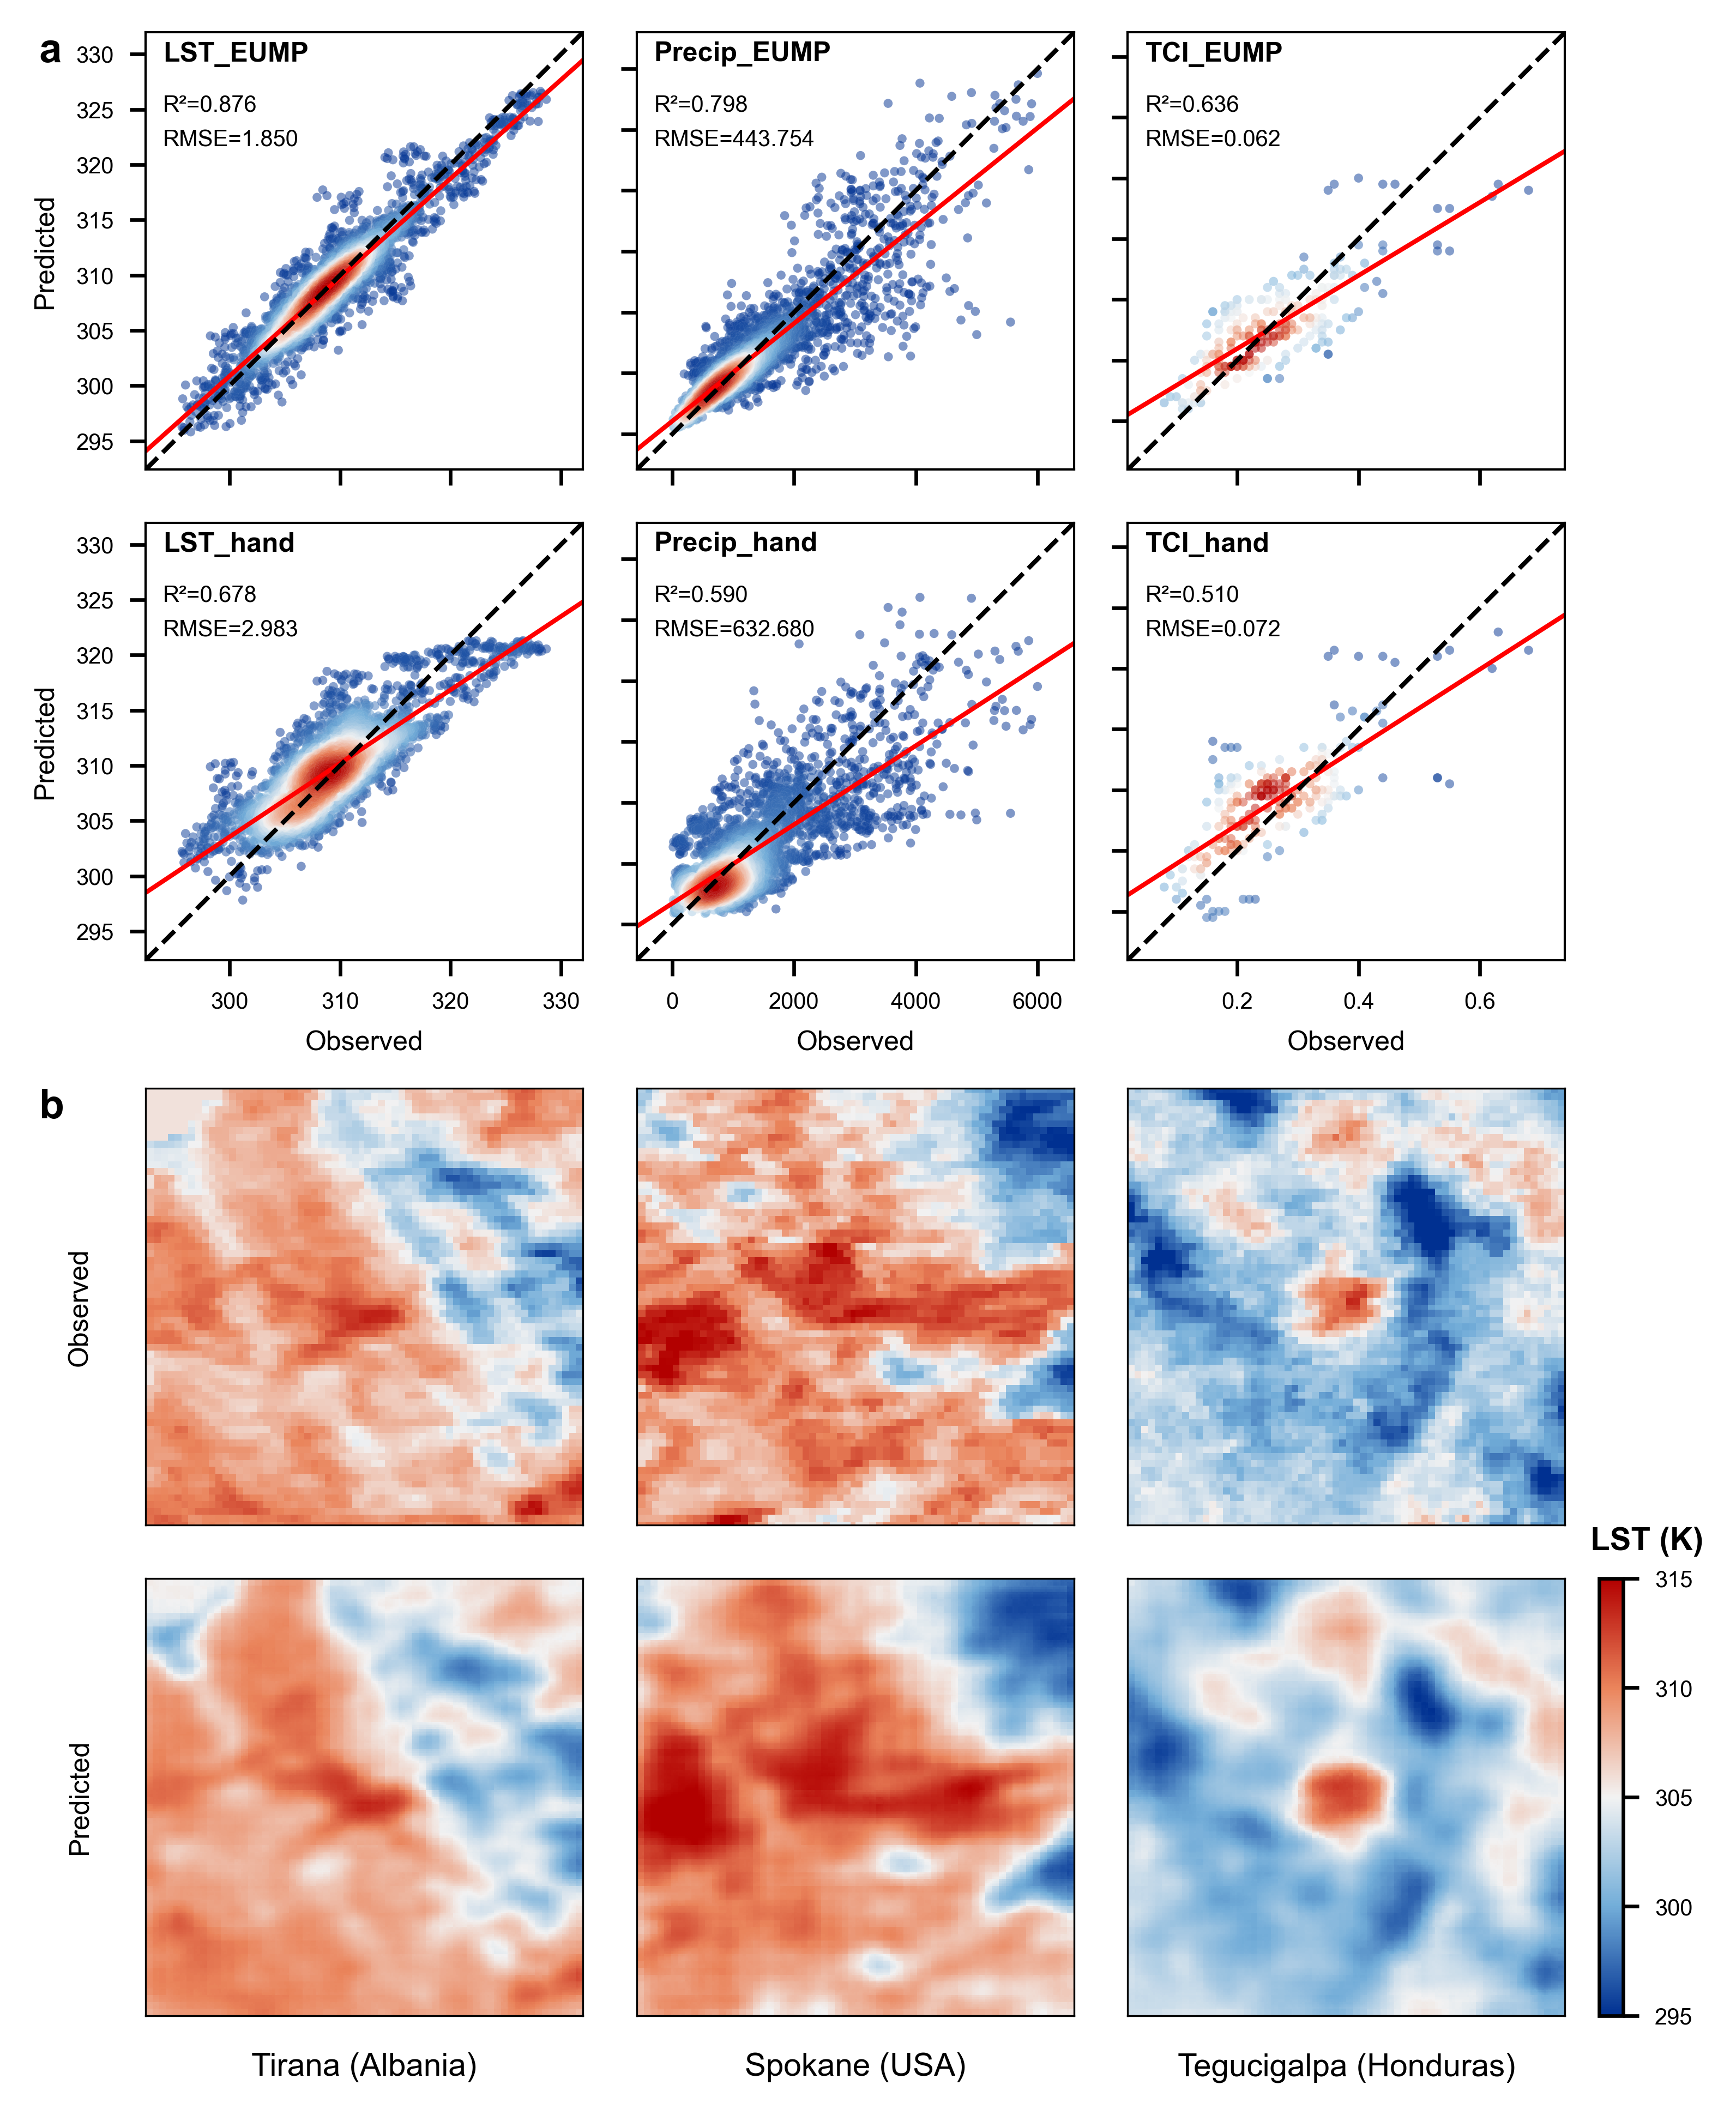

The Python source for this figure:
import numpy as np
import pickle
import matplotlib.pyplot as plt
from matplotlib.colors import LinearSegmentedColormap
from matplotlib.gridspec import GridSpec
from scipy.stats import linregress, gaussian_kde
from sklearn.metrics import r2_score
from skimage.metrics import structural_similarity as ssim
from matplotlib.cm import ScalarMappable

class RemapNumpyUnpickler(pickle.Unpickler):
    def find_class(self, module, name):
        # Map NumPy 2.x internal path back to 1.x
        if module.startswith("numpy._core"):
            module = module.replace("numpy._core", "numpy.core", 1)
        return super().find_class(module, name)

#%%
# -------- config --------
VMIN = 295
VMAX = 315
LST_MEAN = 15285.875487117819 * 0.02
LST_STD = 382.0982046523313 * 0.02
plt.rcParams.update({"font.family": "Arial", "font.size": 7})
SC_CMAP = LinearSegmentedColormap.from_list("custom", ['#5A6CCA', "#9FC2DE"], 256)
SC_CMAP = 'viridis'
SC_CMAP = 'RdBu_r'

# Define custom red–white–blue colormap
colors = [
    (0.00, 0.19, 0.57),  # deep blue (cooling)
    (0.45, 0.68, 0.85),  # light blue
    (0.95, 0.95, 0.95),  # white (neutral)
    (0.92, 0.52, 0.36),  # light red
    (0.70, 0.00, 0.00)   # deep red (warming)
]

SC_CMAP = LinearSegmentedColormap.from_list("temp_change", colors, N=256)

# -------- utilities --------
def rmse(a, b): 
    return np.sqrt(np.mean((a - b) ** 2))


# -------- load --------
npz = np.load("images_test.npz")
gt_all = npz["gt"] * LST_STD + LST_MEAN
hand_all = npz["mlp"] * LST_STD + LST_MEAN
embd_all = npz["deep"] * LST_STD + LST_MEAN 


with open("scatter_plot_data_v4.pkl", "rb") as f:
    # scatter = pickle.load(f)
    scatter = RemapNumpyUnpickler(f).load()

# city id list and selected
# city_id_list = [20, 1059, 221, 1009, 5, 168, 423, 51, 94, 785, 495, 216, 782, 968, 652, 339, 548, 475, 5, 142, 261]
test_city_id_list = [72, 568, 211, 59, 183, 446, 79, 495, 216]
selected_cities = [446, 59, 79]
selected_citie_names = ['Tirana (Albania)','Spokane (USA)','Tegucigalpa (Honduras)']

def city_idx(cid):
    return test_city_id_list.index(cid)

sel_idx = [city_idx(c) for c in selected_cities]

all_vals = []
for i in sel_idx:
    vals = np.concatenate([gt_all[i].ravel(), hand_all[i].ravel(), embd_all[i].ravel()])
    vals = vals[~np.isnan(vals)]
    all_vals.append(vals)

# 合并成一个一维数组
all_vals = np.concatenate(all_vals)

# 绘制直方图
# plt.figure(figsize=(8, 5))
# plt.hist(all_vals, bins=100, color='skyblue', edgecolor='black', alpha=0.7)
# plt.title('Histogram of All Values (gt + hand + embd)')
# plt.xlabel('Value')
# plt.ylabel('Frequency')
# plt.grid(True, linestyle='--', alpha=0.5)
# plt.tight_layout()
# plt.show()
# exit(0)

# -------- figure layout --------
# 修改 GridSpec 为 6 行 5 列，最后一列用于 color bar
fig = plt.figure(figsize=(15 / 2.54, 20 / 2.54), dpi=600)
gs = GridSpec(5, 4, figure=fig, 
              height_ratios=[1, 1, 0.05, 1, 1],
              width_ratios=[1, 1, 1, 0.05],  # 前4列为图像/散点，最后1列窄条用于 colorbar
              hspace=0.15, wspace=0.04)

# keys/titles for scatter (keep same order)
keys = ['lst_embd', 'precip_embd', 'congestion_embd', 'lst_hand', 'precip_hand', 'congestion_hand']
# titles = ['a: LST EUMP', 'b: UHI EUMP', 'c: Precip EUMP', 'd: Congestion EUMP', 'e: LST hand', 'f: UHI hand', 'g: Precip hand', 'h: Congestion hand']
titles = ['LST_EUMP', 'Precip_EUMP', 'TCI_EUMP', 'LST_hand', 'Precip_hand', 'TCI_hand']

# -------- top: 2x4 scatter plots --------
for i, (k, t) in enumerate(zip(keys, titles)):
    ax = fig.add_subplot(gs[i // 3, i % 3]) 
    entry = scatter[k]
    y = np.asarray(entry['y'])
    yhat = np.asarray(entry['y_hat'])
    n = min(len(y), len(yhat))
    y, yhat = y[:n], yhat[:n]
    R2 = r2_score(y, yhat)
    RMSE = rmse(y, yhat)
    dmin, dmax = float(min(y.min(), yhat.min())), float(max(y.max(), yhat.max()))
    span = (dmax - dmin) if dmax > dmin else 1.0
    lo, hi = dmin - 0.1 * span, dmax + 0.1 * span

    # fit & density
    slope, intercept, r, p, se = linregress(y, yhat)
    x_dense = np.linspace(lo, hi, 200)
    y_fit = slope * x_dense + intercept

    z = gaussian_kde(np.vstack([y, yhat]))(np.vstack([y, yhat]))

    order = z.argsort()
    ax.scatter(y[order], yhat[order], c=z[order], s=4, cmap=SC_CMAP, edgecolor='w', linewidth=0.01, alpha=0.5)
    ax.plot(x_dense, y_fit, '-', color='r', lw=1)
    ax.plot(x_dense, x_dense, '--', color='k', lw=1)

    ax.set_xlim(lo, hi)
    ax.set_ylim(lo, hi)
    ax.set_aspect('equal', 'box')
    ax.text(0.04, 0.98, t, transform=ax.transAxes, fontsize=6, weight='bold', va='top')
    ax.text(0.04, 0.82, f"R²={R2:.3f}", transform=ax.transAxes, fontsize=5)
    ax.text(0.04, 0.74, f"RMSE={RMSE:.3f}", transform=ax.transAxes, fontsize=5)
    ax.tick_params(labelsize=5)
    if i < 3: 
        ax.set_xticklabels([]) 
    else: 
        ax.set_xlabel('Observed', fontsize=6)
    if i % 3 != 0: 
        ax.set_yticklabels([])
    else: 
        ax.set_ylabel('Predicted', fontsize=6)
    # ax.spines['top'].set_visible(False)
    # ax.spines['right'].set_visible(False)
    ax.spines['top'].set_linewidth(0.5)
    ax.spines['right'].set_linewidth(0.5)
    ax.spines['left'].set_linewidth(0.5)
    ax.spines['bottom'].set_linewidth(0.5)

# -------- bottom: 3x4 images (rows 3,4,5 in GridSpec) --------
row_names = ['Observed', 'Predicted']
for r in range(2):
    for c, idx in enumerate(sel_idx):
        ax = fig.add_subplot(gs[3 + r, c])  # 图像只占前4列（c=0~3）
        if r == 0:
            img = gt_all[idx]
        else:
            img = embd_all[idx]
        
        im = ax.imshow(img, vmin=VMIN, vmax=VMAX, cmap=SC_CMAP, interpolation='nearest')
        ax.set_xticks([])
        ax.set_yticks([])
        for spine in ax.spines.values():
            spine.set_linewidth(0.4)

        # column title on bottom row
        if r == 1:
            ax.set_xlabel(f"{selected_citie_names[c]}", fontsize=7, labelpad=8)

        # leftmost column: label rows
        if c == 0:
            ax.text(-0.15, 0.5, row_names[r], transform=ax.transAxes, rotation=90,
                    va='center', ha='center', fontsize=6)

        # compute and annotate SSIM only for the two prediction rows
        if r in (1, 2):
            gt_img = gt_all[idx].astype(float)
            pred_img = img.astype(float)

            # ssim for 2D arrays; data_range from actual vmax-vmin
            # dr = float(np.nanmax(gt_img) - np.nanmin(gt_img)) or 1.0
            # s = ssim(gt_img, pred_img, data_range=dr)
            # ax.text(0.02, 0.96, f"SSIM={s:.3f}", transform=ax.transAxes, fontsize=6,
            #         color='white', ha='left', va='top', bbox=dict(facecolor='black', alpha=0.45, pad=1))

# -------- add shared color bar for image panels --------
# 创建一个与图像使用相同归一化和 colormap 的 ScalarMappable（不实际绘图）
norm = plt.Normalize(vmin=VMIN, vmax=VMAX)
sm = ScalarMappable(norm=norm, cmap=plt.get_cmap(SC_CMAP))
sm.set_array([])

# 在 GridSpec 最后一列（第5列，索引-1），从第3行到底部添加 colorbar
cax = fig.add_subplot(gs[-1:, -1])
cbar = fig.colorbar(sm, cax=cax, ticks=np.linspace(VMIN, VMAX, 5))
cbar.set_ticks(np.arange(VMIN,VMAX+5,5), labels=np.arange(VMIN,VMAX+5,5))
cbar.ax.tick_params(labelsize=5)

# Add custom text on the top of colorbar
cax.text(
    2, 1.05,               # (x, y) in normalized axis coordinates
    'LST (K)',               # text string
    transform=cax.transAxes, # coordinate system relative to cax
    ha='center', va='bottom',
    fontsize=7,
    fontweight='bold'         # <-- make it bold
)

# -------- add panel labels --------
fig.text(0.08, 0.88, 'a', fontsize=9, fontweight='bold', ha='left', va='top')  # for scatter panels (upper block)
fig.text(0.08, 0.47, 'b', fontsize=9, fontweight='bold', ha='left', va='top')  # for image panels (lower block)

# Save
out = "fig2.png"
fig.savefig(out, dpi=600, bbox_inches='tight')
print("Saved:", out)
